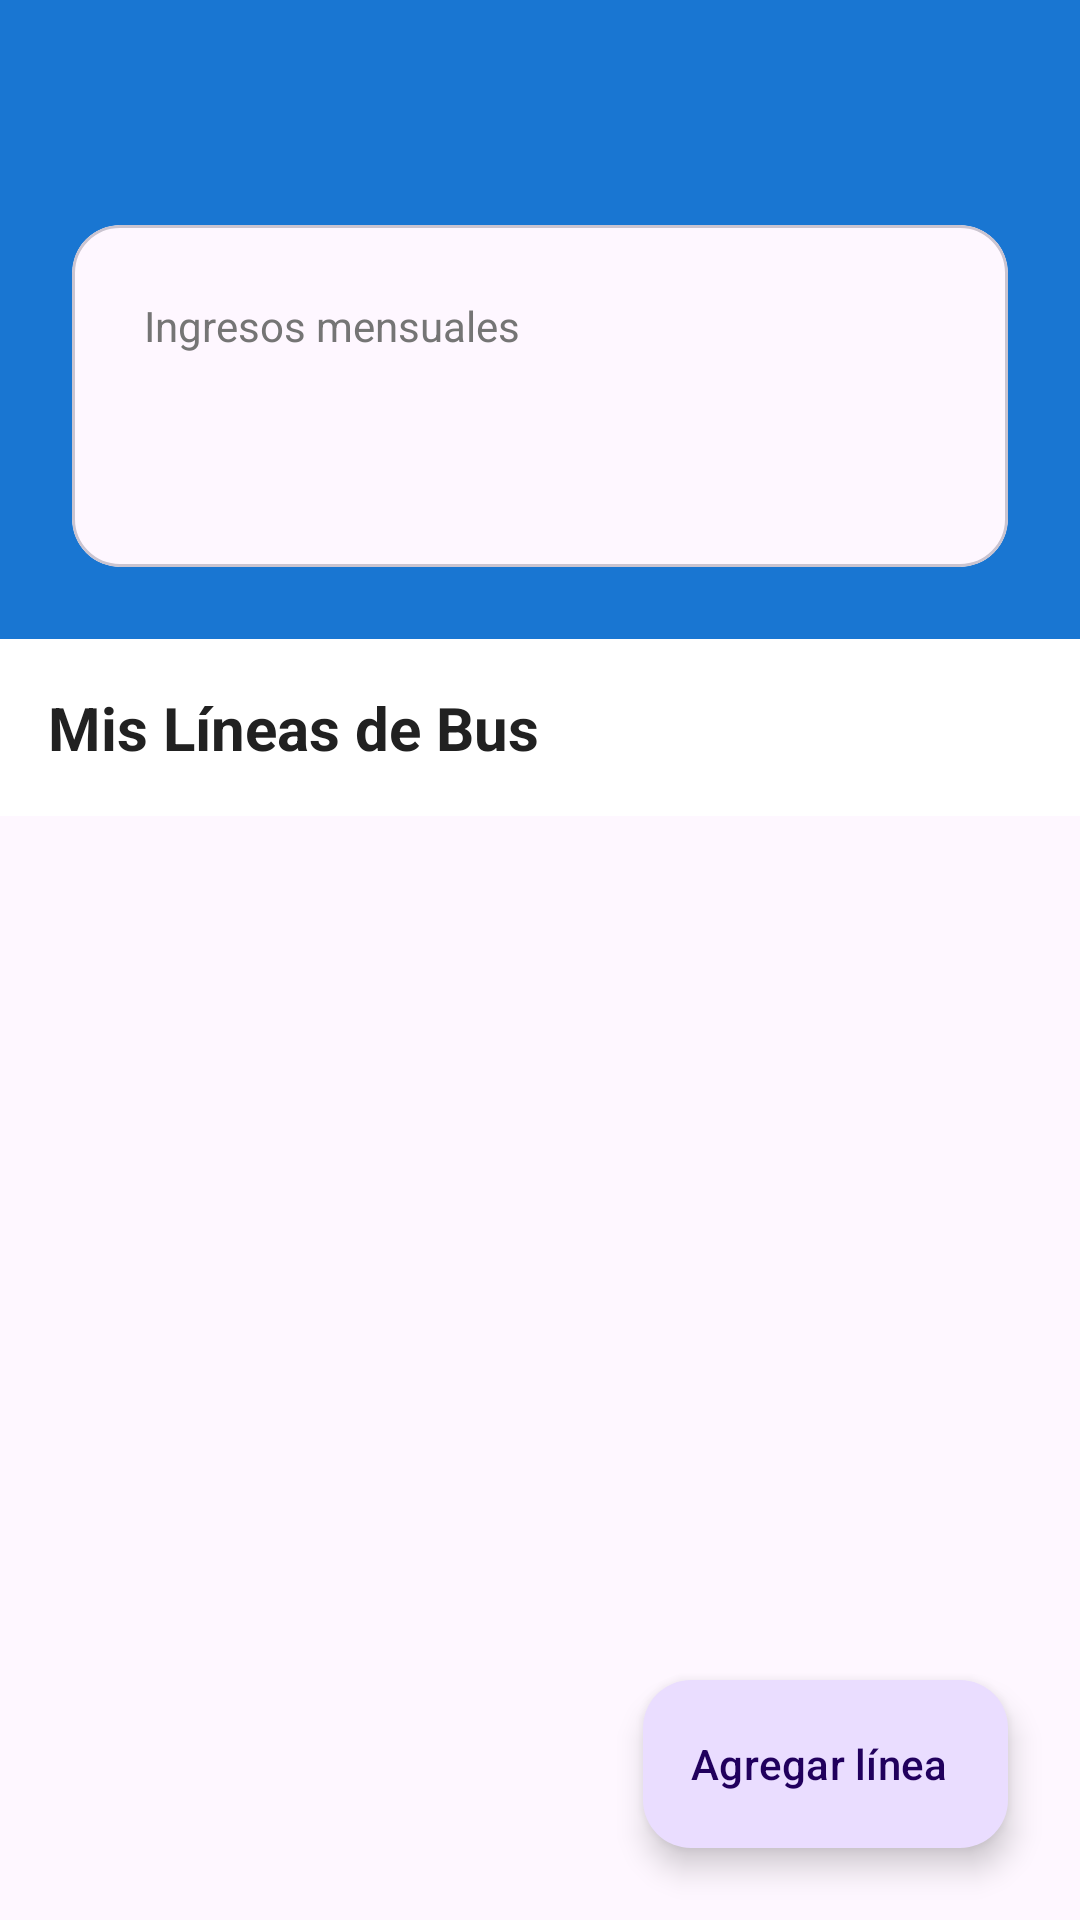

This screen was rendered from an Android layout file. Write that file and the resources it references.
<!-- AndroidManifest.xml: application theme Theme.IOT_LAB7_20212607 -->
<!-- res/layout/activity_company_main.xml -->
<?xml version="1.0" encoding="utf-8"?>
<androidx.coordinatorlayout.widget.CoordinatorLayout xmlns:android="http://schemas.android.com/apk/res/android"
    xmlns:app="http://schemas.android.com/apk/res-auto"
    xmlns:tools="http://schemas.android.com/tools"
    android:id="@+id/main"
    android:layout_width="match_parent"
    android:layout_height="match_parent"
    tools:context=".activities.company.CompanyMainActivity">

    <com.google.android.material.appbar.AppBarLayout
        android:id="@+id/appBarLayout"
        android:layout_width="match_parent"
        android:layout_height="wrap_content">

        <com.google.android.material.appbar.CollapsingToolbarLayout
            android:layout_width="match_parent"
            android:layout_height="wrap_content"
            android:background="@color/primary"
            app:layout_scrollFlags="scroll|exitUntilCollapsed|snap">

            <androidx.constraintlayout.widget.ConstraintLayout
                android:layout_width="match_parent"
                android:layout_height="wrap_content"
                android:padding="@dimen/margin_large">

                
                <androidx.constraintlayout.widget.ConstraintLayout
                    android:id="@+id/headerLayout"
                    android:layout_width="match_parent"
                    android:layout_height="wrap_content"
                    app:layout_constraintTop_toTopOf="parent">

                    <TextView
                        android:id="@+id/tvWelcome"
                        android:layout_width="0dp"
                        android:layout_height="wrap_content"
                        android:textColor="@color/white"
                        android:textSize="20sp"
                        android:textStyle="bold"
                        app:layout_constraintEnd_toStartOf="@id/btnLogout"
                        app:layout_constraintStart_toStartOf="parent"
                        app:layout_constraintTop_toTopOf="parent" />

                    <ImageButton
                        android:id="@+id/btnLogout"
                        android:layout_width="48dp"
                        android:layout_height="48dp"
                        android:background="?attr/selectableItemBackgroundBorderless"
                        android:src="@drawable/ic_logout"
                        app:layout_constraintEnd_toEndOf="parent"
                        app:layout_constraintTop_toTopOf="parent"
                        app:tint="@color/white" />

                    
                    <com.google.android.material.card.MaterialCardView
                        android:layout_width="match_parent"
                        android:layout_height="wrap_content"
                        android:layout_marginTop="@dimen/margin_large"
                        app:cardCornerRadius="16dp"
                        app:cardElevation="0dp"
                        app:layout_constraintTop_toBottomOf="@id/tvWelcome">

                        <LinearLayout
                            android:layout_width="match_parent"
                            android:layout_height="wrap_content"
                            android:orientation="vertical"
                            android:padding="@dimen/margin_large">

                            <TextView
                                android:layout_width="wrap_content"
                                android:layout_height="wrap_content"
                                android:text="@string/monthly_revenue"
                                android:textColor="@color/textSecondary"
                                android:textSize="14sp" />

                            <TextView
                                android:id="@+id/tvMonthlyRevenue"
                                android:layout_width="wrap_content"
                                android:layout_height="wrap_content"
                                android:layout_marginTop="4dp"
                                android:textColor="@color/success"
                                android:textSize="32sp"
                                android:textStyle="bold" />

                        </LinearLayout>

                    </com.google.android.material.card.MaterialCardView>

                </androidx.constraintlayout.widget.ConstraintLayout>

            </androidx.constraintlayout.widget.ConstraintLayout>

        </com.google.android.material.appbar.CollapsingToolbarLayout>

        
        <LinearLayout
            android:layout_width="match_parent"
            android:layout_height="wrap_content"
            android:background="@color/white"
            android:orientation="vertical"
            android:padding="@dimen/margin_medium">

            <TextView
                android:layout_width="wrap_content"
                android:layout_height="wrap_content"
                android:text="@string/bus_lines_title"
                android:textColor="@color/textPrimary"
                android:textSize="20sp"
                android:textStyle="bold" />

        </LinearLayout>

    </com.google.android.material.appbar.AppBarLayout>

    
    <androidx.core.widget.NestedScrollView
        android:layout_width="match_parent"
        android:layout_height="match_parent"
        app:layout_behavior="@string/appbar_scrolling_view_behavior">

        <FrameLayout
            android:layout_width="match_parent"
            android:layout_height="match_parent"
            android:padding="@dimen/margin_medium">

            <androidx.recyclerview.widget.RecyclerView
                android:id="@+id/rvBusLines"
                android:layout_width="match_parent"
                android:layout_height="match_parent"
                android:clipToPadding="false" />

            
            <TextView
                android:id="@+id/tvEmptyState"
                android:layout_width="wrap_content"
                android:layout_height="wrap_content"
                android:layout_gravity="center"
                android:layout_marginTop="32dp"
                android:drawableTop="@drawable/ic_empty_state"
                android:drawablePadding="@dimen/margin_medium"
                android:gravity="center"
                android:text="@string/empty_bus_lines"
                android:textColor="@color/textSecondary"
                android:visibility="gone" />

        </FrameLayout>

    </androidx.core.widget.NestedScrollView>

    
    <com.google.android.material.floatingactionbutton.ExtendedFloatingActionButton
        android:id="@+id/fabAddBus"
        android:layout_width="wrap_content"
        android:layout_height="wrap_content"
        android:layout_gravity="bottom|end"
        android:layout_margin="@dimen/margin_large"
        android:text="@string/add_bus_line"
        app:icon="@drawable/ic_add" />

</androidx.coordinatorlayout.widget.CoordinatorLayout>
<!-- resources referenced by this layout -->
<resources>
  <color name="primary">#1976D2</color>
  <color name="success">#4CAF50</color>
  <color name="textPrimary">#212121</color>
  <color name="textSecondary">#757575</color>
  <color name="white">#FFFFFFFF</color>
  <dimen name="margin_large">24dp</dimen>
  <dimen name="margin_medium">16dp</dimen>
  <!-- drawable ic_empty_state (drawable) -->
  <?xml version="1.0" encoding="utf-8"?>
  <vector xmlns:android="http://schemas.android.com/apk/res/android"
      android:width="120dp"
      android:height="120dp"
      android:viewportWidth="24"
      android:viewportHeight="24">
      <path
          android:fillColor="#CCCCCC"
          android:pathData="M4,16c0,0.88 0.39,1.67 1,2.22L5,20c0,0.55 0.45,1 1,1h1c0.55,0 1,-0.45 1,-1v-1h8v1c0,0.55 0.45,1 1,1h1c0.55,0 1,-0.45 1,-1v-1.78c0.61,-0.55 1,-1.34 1,-2.22L20,6c0,-3.5 -3.58,-4 -8,-4s-8,0.5 -8,4v10zM7.5,17c-0.83,0 -1.5,-0.67 -1.5,-1.5S6.67,14 7.5,14s1.5,0.67 1.5,1.5S8.33,17 7.5,17zM16.5,17c-0.83,0 -1.5,-0.67 -1.5,-1.5s0.67,-1.5 1.5,-1.5 1.5,0.67 1.5,1.5 -0.67,1.5 -1.5,1.5zM18,11L6,11L6,6h12v5z"/>
      <path
          android:fillColor="#CCCCCC"
          android:pathData="M19,13h-2v-2h2v2zM7,13L5,13v-2h2v2zM16.5,17c-0.83,0 -1.5,-0.67 -1.5,-1.5s0.67,-1.5 1.5,-1.5 1.5,0.67 1.5,1.5 -0.67,1.5 -1.5,1.5zM7.5,17c-0.83,0 -1.5,-0.67 -1.5,-1.5S6.67,14 7.5,14s1.5,0.67 1.5,1.5S8.33,17 7.5,17z"/>
  </vector>
  <string name="add_bus_line">Agregar línea</string>
  <string name="bus_lines_title">Mis Líneas de Bus</string>
  <string name="empty_bus_lines">No tienes líneas de bus registradas.\nPresiona el botón + para agregar una.</string>
  <string name="monthly_revenue">Ingresos mensuales</string>
  <style name="Theme.IOT_LAB7_20212607" parent="Base.Theme.IOT_LAB7_20212607" />
  <style name="Base.Theme.IOT_LAB7_20212607" parent="Theme.Material3.Light.NoActionBar">
          
          
      </style>
</resources>
